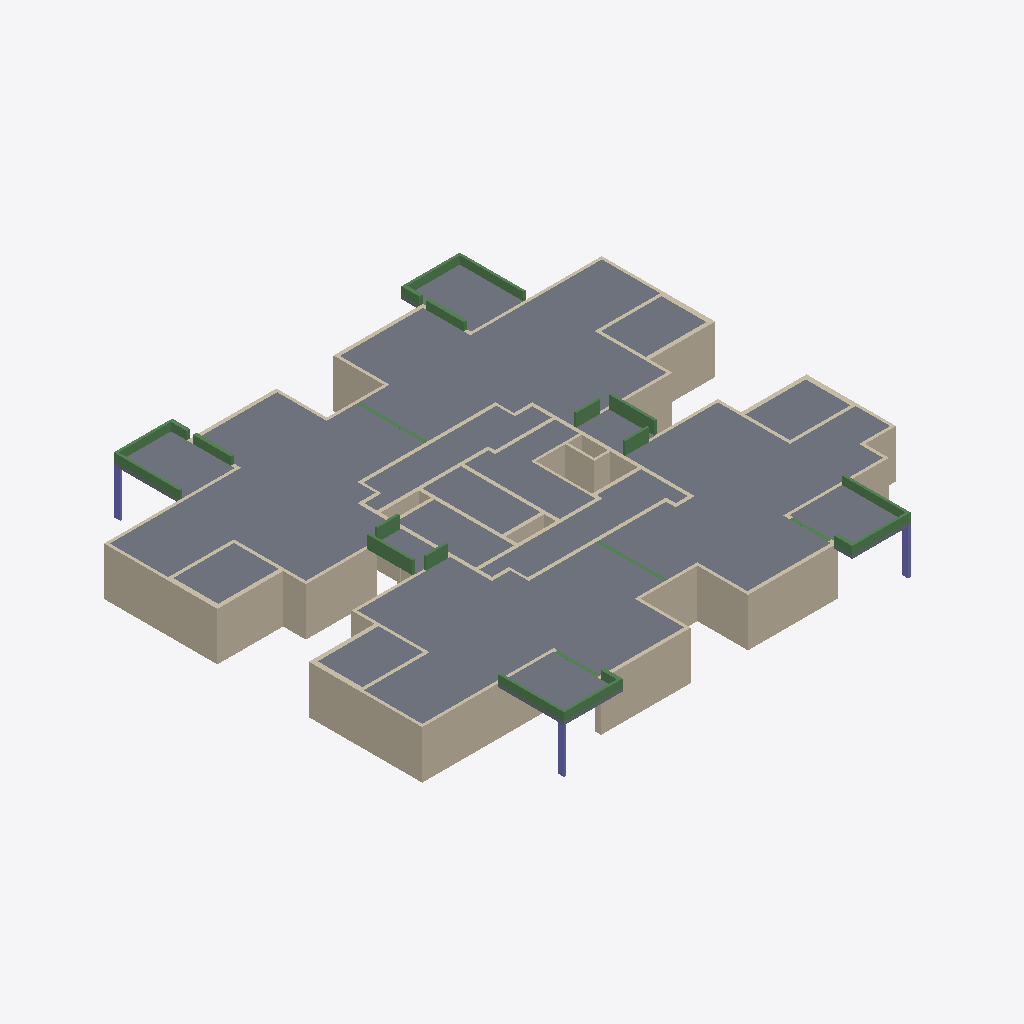
Isometric view of an IFC building model (IFC-SPF (STEP), schema IFC2X3, length unit centimetre), seen from the south-west, elements coloured by IFC class: 74 walls (beige), 24 beams (green), 19 slabs (grey), 3 columns (violet).
Extent 31.1 m × 28.1 m × 3.8 m (x, y, z). Storeys (2): Down at 0.00 m; Typical Floor at 3.00 m. Elements (135): 84 IfcWallStandardCase, 24 IfcBeam, 19 IfcSlab, 8 IfcColumn.

HEADER;
FILE_DESCRIPTION(('ViewDefinition [CoordinationView]','ExchangeRequirement []'),'2;1');
FILE_NAME('מספר פרויקט','2022-05-20T00:23:20',(''),(''),'ODA IFC SDK 22.6','22.1.1.516 - Exporter 22.1.1.516 - Default UI','');
FILE_SCHEMA(('IFC2X3'));
ENDSEC;
DATA;
#92=IFCPROJECT('1paF0zoqbF7wTh5Tm3jZ5E',#20,'מספר פרויקט',$,$,'Project 001','Project Status',(#87),#84);
#108=IFCSITE('1paF0zoqbF7wTh5Tm3jZ5C',#20,'Default',$,$,#107,$,$,.ELEMENT.,$,$,$,$,$);
#94=IFCBUILDING('1paF0zoqbF7wTh5Tm3jZ5F',#20,'',$,$,#16,$,'',.ELEMENT.,$,$,$);
#97=IFCBUILDINGSTOREY('1paF0zoqbF7wTh5TpyIS$j',#20,'Down',$,'Level:8mm Head',#96,$,'Down',.ELEMENT.,1.727731E-11);
#101=IFCBUILDINGSTOREY('1paF0zoqbF7wTh5TpyJt8v',#20,'Typical Floor',$,'Level:8mm Head',#100,$,'Typical Floor',.ELEMENT.,300.0);
#7181=IFCSLAB('2omDBI$wv0pxfVdW12qKWc',#20,'Floor:20:545026',$,'Floor:20',#7157,#7180,'545026',.FLOOR.);
#7638=IFCSLAB('2omDBI$wv0pxfVdW12qK0A',#20,'Floor:20:547118',$,'Floor:20',#7615,#7637,'547118',.FLOOR.);
#7567=IFCSLAB('2omDBI$wv0pxfVdW12qK_i',#20,'Floor:20:546440',$,'Floor:20',#7544,#7566,'546440',.FLOOR.);
#7109=IFCSLAB('2omDBI$wv0pxfVdW12qLJd',#20,'Floor:20:544195',$,'Floor:20',#7084,#7108,'544195',.FLOOR.);
#7248=IFCSLAB('2omDBI$wv0pxfVdW12qKYi',#20,'Floor:20:545160',$,'Floor:20',#7229,#7247,'545160',.FLOOR.);
#7496=IFCSLAB('2omDBI$wv0pxfVdW12qKtx',#20,'Floor:20:546015',$,'Floor:20',#7477,#7495,'546015',.FLOOR.);
#538=IFCWALLSTANDARDCASE('2omDBI$wv0pxfVdW12qIKo',#20,'Basic Wall:18:539670',$,'Basic Wall:18',#526,#537,'539670');
#7313=IFCSLAB('2omDBI$wv0pxfVdW12qKeC',#20,'Floor:20:545576',$,'Floor:20',#7296,#7312,'545576',.FLOOR.);
#814=IFCWALLSTANDARDCASE('2omDBI$wv0pxfVdW12qIK4',#20,'Basic Wall:22:539680',$,'Basic Wall:22',#802,#813,'539680');
#588=IFCWALLSTANDARDCASE('2omDBI$wv0pxfVdW12qIKy',#20,'Basic Wall:22:539672',$,'Basic Wall:22',#576,#587,'539672');
#3161=IFCWALLSTANDARDCASE('2omDBI$wv0pxfVdW12qILU',#20,'Basic Wall:25:539770',$,'Basic Wall:25',#3149,#3160,'539770');
#1545=IFCWALLSTANDARDCASE('2omDBI$wv0pxfVdW12qIKO',#20,'Basic Wall:18:539708',$,'Basic Wall:18',#1533,#1544,'539708');
#488=IFCWALLSTANDARDCASE('2omDBI$wv0pxfVdW12qIKm',#20,'Basic Wall:18:539668',$,'Basic Wall:18',#476,#487,'539668');
#6403=IFCSLAB('2omDBI$wv0pxfVdW12qLZu',#20,'Floor:20:541148',$,'Floor:20',#6388,#6402,'541148',.FLOOR.);
#7371=IFCSLAB('2omDBI$wv0pxfVdW12qKsX',#20,'Floor:20:545925',$,'Floor:20',#7361,#7370,'545925',.FLOOR.);
#6340=IFCSLAB('2omDBI$wv0pxfVdW12qIHD',#20,'Floor:20:540009',$,'Floor:20',#6325,#6339,'540009',.FLOOR.);
#7429=IFCSLAB('2omDBI$wv0pxfVdW12qKsM',#20,'Floor:20:545970',$,'Floor:20',#7419,#7428,'545970',.FLOOR.);
#6671=IFCSLAB('2omDBI$wv0pxfVdW12qLug',#20,'Floor:20:542478',$,'Floor:20',#6656,#6670,'542478',.FLOOR.);
#2967=IFCWALLSTANDARDCASE('2omDBI$wv0pxfVdW12qILG',#20,'Basic Wall:18:539764',$,'Basic Wall:18',#2955,#2966,'539764');
#6254=IFCSLAB('2omDBI$wv0pxfVdW12qIHt',#20,'Floor:20:539987',$,'Floor:20',#6239,#6253,'539987',.FLOOR.);
#145=IFCWALLSTANDARDCASE('2omDBI$wv0pxfVdW12qIKe',#20,'Basic Wall:30:539660',$,'Basic Wall:30',#129,#144,'539660');
#764=IFCWALLSTANDARDCASE('2omDBI$wv0pxfVdW12qIKw',#20,'Basic Wall:18:539678',$,'Basic Wall:18',#752,#763,'539678');
#6978=IFCSLAB('2omDBI$wv0pxfVdW12qLH2',#20,'Floor:20:544102',$,'Floor:20',#6968,#6977,'544102',.FLOOR.);
#6862=IFCSLAB('2omDBI$wv0pxfVdW12qLGe',#20,'Floor:20:544012',$,'Floor:20',#6852,#6861,'544012',.FLOOR.);
#6920=IFCSLAB('2omDBI$wv0pxfVdW12qLGT',#20,'Floor:20:544057',$,'Floor:20',#6910,#6919,'544057',.FLOOR.);
#7036=IFCSLAB('2omDBI$wv0pxfVdW12qLIm',#20,'Floor:20:544148',$,'Floor:20',#7026,#7035,'544148',.FLOOR.);
#2345=IFCWALLSTANDARDCASE('2omDBI$wv0pxfVdW12qILu',#20,'Basic Wall:25:539740',$,'Basic Wall:25',#2333,#2344,'539740');
#3211=IFCWALLSTANDARDCASE('2omDBI$wv0pxfVdW12qILO',#20,'Basic Wall:30:539772',$,'Basic Wall:30',#3199,#3210,'539772');
#714=IFCWALLSTANDARDCASE('2omDBI$wv0pxfVdW12qIKu',#20,'Basic Wall:18:539676',$,'Basic Wall:18',#702,#713,'539676');
#2245=IFCWALLSTANDARDCASE('2omDBI$wv0pxfVdW12qILy',#20,'Basic Wall:18:539736',$,'Basic Wall:18',#2233,#2244,'539736');
#2695=IFCWALLSTANDARDCASE('2omDBI$wv0pxfVdW12qILE',#20,'Basic Wall:18:539754',$,'Basic Wall:18',#2683,#2694,'539754');
#6804=IFCSLAB('2omDBI$wv0pxfVdW12qLFn',#20,'Floor:15:543445',$,'Floor:15',#6794,#6803,'543445',.FLOOR.);
#3461=IFCWALLSTANDARDCASE('2omDBI$wv0pxfVdW12qIMY',#20,'Basic Wall:22:539782',$,'Basic Wall:22',#3449,#3460,'539782');
#3261=IFCWALLSTANDARDCASE('2omDBI$wv0pxfVdW12qILQ',#20,'Basic Wall:18:539774',$,'Basic Wall:18',#3249,#3260,'539774');
#864=IFCWALLSTANDARDCASE('2omDBI$wv0pxfVdW12qIK6',#20,'Basic Wall:18:539682',$,'Basic Wall:18',#852,#863,'539682');
#3611=IFCWALLSTANDARDCASE('2omDBI$wv0pxfVdW12qIMe',#20,'Basic Wall:15:539788',$,'Basic Wall:15',#3599,#3610,'539788');
#6729=IFCSLAB('2omDBI$wv0pxfVdW12qLEC',#20,'Floor:15:543400',$,'Floor:15',#6719,#6728,'543400',.FLOOR.);
#1845=IFCWALLSTANDARDCASE('2omDBI$wv0pxfVdW12qILi',#20,'Basic Wall:22:539720',$,'Basic Wall:22',#1833,#1844,'539720');
#5397=IFCBEAM('2omDBI$wv0pxfVdW12qIN8',#20,'Concrete Rectengular Beam:15/80:539884',$,'Concrete Rectengular Beam:15/80',#5384,#5396,'539884');
#1695=IFCWALLSTANDARDCASE('2omDBI$wv0pxfVdW12qILc',#20,'Basic Wall:22:539714',$,'Basic Wall:22',#1683,#1694,'539714');
#964=IFCWALLSTANDARDCASE('2omDBI$wv0pxfVdW12qIK2',#20,'Basic Wall:18:539686',$,'Basic Wall:18',#952,#963,'539686');
#5343=IFCBEAM('2omDBI$wv0pxfVdW12qINE',#20,'Concrete Rectengular Beam:15/80:539882',$,'Concrete Rectengular Beam:15/80',#5330,#5342,'539882');
#4838=IFCBEAM('2omDBI$wv0pxfVdW12qINa',#20,'Concrete Rectengular Beam:15/50:539840',$,'Concrete Rectengular Beam:15/50',#4825,#4837,'539840');
#5187=IFCBEAM('2omDBI$wv0pxfVdW12qINg',#20,'Concrete Rectengular Beam:15/50:539854',$,'Concrete Rectengular Beam:15/50',#5174,#5186,'539854');
#6566=IFCBEAM('2omDBI$wv0pxfVdW12qLui',#20,'Concrete Rectengular Beam:15/50:542472',$,'Concrete Rectengular Beam:15/50',#6553,#6565,'542472');
#5031=IFCBEAM('2omDBI$wv0pxfVdW12qINY',#20,'Concrete Rectengular Beam:15/50:539846',$,'Concrete Rectengular Beam:15/50',#5018,#5030,'539846');
#3511=IFCWALLSTANDARDCASE('2omDBI$wv0pxfVdW12qIMi',#20,'Basic Wall:15:539784',$,'Basic Wall:15',#3499,#3510,'539784');
#4909=IFCBEAM('2omDBI$wv0pxfVdW12qINc',#20,'Concrete Rectengular Beam:15/50:539842',$,'Concrete Rectengular Beam:15/50',#4896,#4908,'539842');
#5083=IFCBEAM('2omDBI$wv0pxfVdW12qINi',#20,'Concrete Rectengular Beam:15/50:539848',$,'Concrete Rectengular Beam:15/50',#5070,#5082,'539848');
#3561=IFCWALLSTANDARDCASE('2omDBI$wv0pxfVdW12qIMk',#20,'Basic Wall:15:539786',$,'Basic Wall:15',#3549,#3560,'539786');
#3911=IFCWALLSTANDARDCASE('2omDBI$wv0pxfVdW12qIMy',#20,'Basic Wall:22:539800',$,'Basic Wall:22',#3899,#3910,'539800');
#2917=IFCWALLSTANDARDCASE('2omDBI$wv0pxfVdW12qILM',#20,'Basic Wall:18:539762',$,'Basic Wall:18',#2905,#2916,'539762');
#6618=IFCBEAM('2omDBI$wv0pxfVdW12qLuk',#20,'Concrete Rectengular Beam:15/50:542474',$,'Concrete Rectengular Beam:15/50',#6605,#6617,'542474');
#5239=IFCBEAM('2omDBI$wv0pxfVdW12qINq',#20,'Concrete Rectengular Beam:15/50:539856',$,'Concrete Rectengular Beam:15/50',#5226,#5238,'539856');
#2645=IFCWALLSTANDARDCASE('2omDBI$wv0pxfVdW12qILC',#20,'Basic Wall:22:539752',$,'Basic Wall:22',#2633,#2644,'539752');
#260=IFCWALLSTANDARDCASE('2omDBI$wv0pxfVdW12qIKg',#20,'Basic Wall:18:539662',$,'Basic Wall:18',#248,#259,'539662');
#1795=IFCWALLSTANDARDCASE('2omDBI$wv0pxfVdW12qILY',#20,'Basic Wall:22:539718',$,'Basic Wall:22',#1783,#1794,'539718');
#3361=IFCWALLSTANDARDCASE('2omDBI$wv0pxfVdW12qIMc',#20,'Basic Wall:22:539778',$,'Basic Wall:22',#3349,#3360,'539778');
#5720=IFCBEAM('2omDBI$wv0pxfVdW12qINU',#20,'Concrete Rectengular Beam:22/65:539898',$,'Concrete Rectengular Beam:22/65',#5707,#5719,'539898');
#5650=IFCBEAM('2omDBI$wv0pxfVdW12qINS',#20,'Concrete Rectengular Beam:22/65:539896',$,'Concrete Rectengular Beam:22/65',#5637,#5649,'539896');
#3711=IFCWALLSTANDARDCASE('2omDBI$wv0pxfVdW12qIMq',#20,'Basic Wall:22:539792',$,'Basic Wall:22',#3699,#3710,'539792');
#3039=IFCWALLSTANDARDCASE('2omDBI$wv0pxfVdW12qILI',#20,'Basic Wall:20:539766',$,'Basic Wall:20',#3005,#3038,'539766');
#3761=IFCWALLSTANDARDCASE('2omDBI$wv0pxfVdW12qIMs',#20,'Basic Wall:22:539794',$,'Basic Wall:22',#3749,#3760,'539794');
#3861=IFCWALLSTANDARDCASE('2omDBI$wv0pxfVdW12qIMo',#20,'Basic Wall:22:539798',$,'Basic Wall:22',#3849,#3860,'539798');
#4733=IFCBEAM('2omDBI$wv0pxfVdW12qIMS',#20,'Concrete Rectengular Beam:15/80:539832',$,'Concrete Rectengular Beam:15/80',#4720,#4732,'539832');
#4786=IFCBEAM('2omDBI$wv0pxfVdW12qIMU',#20,'Concrete Rectengular Beam:15/80:539834',$,'Concrete Rectengular Beam:15/80',#4773,#4785,'539834');
#4291=IFCCOLUMN('2omDBI$wv0pxfVdW12qIM2',#20,'Concrete Rectengular Column:15/40:539814',$,'Concrete Rectengular Column:15/40',#4290,#4288,'539814');
#2595=IFCWALLSTANDARDCASE('2omDBI$wv0pxfVdW12qIL2',#20,'Basic Wall:18:539750',$,'Basic Wall:18',#2583,#2594,'539750');
#4597=IFCBEAM('2omDBI$wv0pxfVdW12qIMG',#20,'Concrete Rectengular Beam:15/80:539828',$,'Concrete Rectengular Beam:15/80',#4584,#4596,'539828');
#4354=IFCCOLUMN('2omDBI$wv0pxfVdW12qIMC',#20,'Concrete Rectengular Column:15/40:539816',$,'Concrete Rectengular Column:15/40',#4353,#4351,'539816');
#4403=IFCCOLUMN('2omDBI$wv0pxfVdW12qIME',#20,'Concrete Rectengular Column:15/40:539818',$,'Concrete Rectengular Column:15/40',#4402,#4400,'539818');
#4681=IFCBEAM('2omDBI$wv0pxfVdW12qIMI',#20,'Concrete Rectengular Beam:15/80:539830',$,'Concrete Rectengular Beam:15/80',#4668,#4680,'539830');
#1595=IFCWALLSTANDARDCASE('2omDBI$wv0pxfVdW12qIKQ',#20,'Basic Wall:15:539710',$,'Basic Wall:15',#1583,#1594,'539710');
#2867=IFCWALLSTANDARDCASE('2omDBI$wv0pxfVdW12qILK',#20,'Basic Wall:22:539760',$,'Basic Wall:22',#2855,#2866,'539760');
#5926=IFCWALLSTANDARDCASE('2omDBI$wv0pxfVdW12qIGa',#20,'Basic Wall:22:539904',$,'Basic Wall:22',#5890,#5925,'539904');
#336=IFCWALLSTANDARDCASE('2omDBI$wv0pxfVdW12qIKq',#20,'Basic Wall:25:539664',$,'Basic Wall:25',#324,#335,'539664');
#1219=IFCWALLSTANDARDCASE('2omDBI$wv0pxfVdW12qIKK',#20,'Basic Wall:25:539696',$,'Basic Wall:25',#1202,#1218,'539696');
#6514=IFCBEAM('2omDBI$wv0pxfVdW12qLuY',#20,'Concrete Rectengular Beam:22/50:542470',$,'Concrete Rectengular Beam:22/50',#6501,#6513,'542470');
#4961=IFCBEAM('2omDBI$wv0pxfVdW12qINW',#20,'Concrete Rectengular Beam:22/50:539844',$,'Concrete Rectengular Beam:22/50',#4948,#4960,'539844');
#1164=IFCWALLSTANDARDCASE('2omDBI$wv0pxfVdW12qIKA',#20,'Basic Wall:30:539694',$,'Basic Wall:30',#1152,#1163,'539694');
#2395=IFCWALLSTANDARDCASE('2omDBI$wv0pxfVdW12qILw',#20,'Basic Wall:30:539742',$,'Basic Wall:30',#2383,#2394,'539742');
#1064=IFCWALLSTANDARDCASE('2omDBI$wv0pxfVdW12qIKE',#20,'Basic Wall:20:539690',$,'Basic Wall:20',#1052,#1063,'539690');
#5772=IFCBEAM('2omDBI$wv0pxfVdW12qINO',#20,'Concrete Rectengular Beam:20/70:539900',$,'Concrete Rectengular Beam:20/70',#5759,#5771,'539900');
#5846=IFCBEAM('2omDBI$wv0pxfVdW12qINQ',#20,'Concrete Rectengular Beam:20/70:539902',$,'Concrete Rectengular Beam:20/70',#5829,#5845,'539902');
#5291=IFCBEAM('2omDBI$wv0pxfVdW12qINs',#20,'Concrete Rectengular Beam:22/50:539858',$,'Concrete Rectengular Beam:22/50',#5278,#5290,'539858');
#1945=IFCWALLSTANDARDCASE('2omDBI$wv0pxfVdW12qILe',#20,'Basic Wall:22:539724',$,'Basic Wall:22',#1933,#1944,'539724');
#2445=IFCWALLSTANDARDCASE('2omDBI$wv0pxfVdW12qIL4',#20,'Basic Wall:20:539744',$,'Basic Wall:20',#2433,#2444,'539744');
#412=IFCWALLSTANDARDCASE('2omDBI$wv0pxfVdW12qIKs',#20,'Basic Wall:20:539666',$,'Basic Wall:20',#400,#411,'539666');
#5135=IFCBEAM('2omDBI$wv0pxfVdW12qINk',#20,'Concrete Rectengular Beam:22/50:539850',$,'Concrete Rectengular Beam:22/50',#5122,#5134,'539850');
#6101=IFCWALLSTANDARDCASE('2omDBI$wv0pxfVdW12qIGY',#20,'Basic Wall:22:539910',$,'Basic Wall:22',#6089,#6100,'539910');
#2545=IFCWALLSTANDARDCASE('2omDBI$wv0pxfVdW12qIL0',#20,'Basic Wall:18:539748',$,'Basic Wall:18',#2533,#2544,'539748');
#1445=IFCWALLSTANDARDCASE('2omDBI$wv0pxfVdW12qIKS',#20,'Basic Wall:18:539704',$,'Basic Wall:18',#1433,#1444,'539704');
#1319=IFCWALLSTANDARDCASE('2omDBI$wv0pxfVdW12qIKG',#20,'Basic Wall:18:539700',$,'Basic Wall:18',#1307,#1318,'539700');
#2767=IFCWALLSTANDARDCASE('2omDBI$wv0pxfVdW12qIL8',#20,'Basic Wall:18:539756',$,'Basic Wall:18',#2733,#2766,'539756');
#4061=IFCWALLSTANDARDCASE('2omDBI$wv0pxfVdW12qIMw',#20,'Basic Wall:22:539806',$,'Basic Wall:22',#4049,#4060,'539806');
#3111=IFCWALLSTANDARDCASE('2omDBI$wv0pxfVdW12qILS',#20,'Basic Wall:20:539768',$,'Basic Wall:20',#3077,#3110,'539768');
#6051=IFCBEAM('2omDBI$wv0pxfVdW12qIGW',#20,'Concrete Rectengular Beam:22/65:539908',$,'Concrete Rectengular Beam:22/65',#6038,#6050,'539908');
#1114=IFCWALLSTANDARDCASE('2omDBI$wv0pxfVdW12qIK8',#20,'Basic Wall:20:539692',$,'Basic Wall:20',#1102,#1113,'539692');
#664=IFCWALLSTANDARDCASE('2omDBI$wv0pxfVdW12qIK_',#20,'Basic Wall:18:539674',$,'Basic Wall:18',#652,#663,'539674');
#2817=IFCWALLSTANDARDCASE('2omDBI$wv0pxfVdW12qILA',#20,'Basic Wall:18:539758',$,'Basic Wall:18',#2805,#2816,'539758');
#2495=IFCWALLSTANDARDCASE('2omDBI$wv0pxfVdW12qIL6',#20,'Basic Wall:20:539746',$,'Basic Wall:20',#2483,#2494,'539746');
#3661=IFCWALLSTANDARDCASE('2omDBI$wv0pxfVdW12qIMg',#20,'Basic Wall:15:539790',$,'Basic Wall:15',#3649,#3660,'539790');
#6202=IFCBEAM('2omDBI$wv0pxfVdW12qIGk',#20,'Concrete Rectengular Beam:22/65:539914',$,'Concrete Rectengular Beam:22/65',#6189,#6201,'539914');
#3811=IFCWALLSTANDARDCASE('2omDBI$wv0pxfVdW12qIMm',#20,'Basic Wall:20:539796',$,'Basic Wall:20',#3799,#3810,'539796');
#1014=IFCWALLSTANDARDCASE('2omDBI$wv0pxfVdW12qIKC',#20,'Basic Wall:18:539688',$,'Basic Wall:18',#1002,#1013,'539688');
#1995=IFCWALLSTANDARDCASE('2omDBI$wv0pxfVdW12qILg',#20,'Basic Wall:22:539726',$,'Basic Wall:22',#1983,#1994,'539726');
#1269=IFCWALLSTANDARDCASE('2omDBI$wv0pxfVdW12qIKM',#20,'Basic Wall:18:539698',$,'Basic Wall:18',#1257,#1268,'539698');
#914=IFCWALLSTANDARDCASE('2omDBI$wv0pxfVdW12qIK0',#20,'Basic Wall:18:539684',$,'Basic Wall:18',#902,#913,'539684');
#1745=IFCWALLSTANDARDCASE('2omDBI$wv0pxfVdW12qILW',#20,'Basic Wall:22:539716',$,'Basic Wall:22',#1733,#1744,'539716');
#3311=IFCWALLSTANDARDCASE('2omDBI$wv0pxfVdW12qIMa',#20,'Basic Wall:22:539776',$,'Basic Wall:22',#3299,#3310,'539776');
#2045=IFCWALLSTANDARDCASE('2omDBI$wv0pxfVdW12qILq',#20,'Basic Wall:22:539728',$,'Basic Wall:22',#2033,#2044,'539728');
#2295=IFCWALLSTANDARDCASE('2omDBI$wv0pxfVdW12qIL_',#20,'Basic Wall:18:539738',$,'Basic Wall:18',#2283,#2294,'539738');
#1645=IFCWALLSTANDARDCASE('2omDBI$wv0pxfVdW12qILa',#20,'Basic Wall:15:539712',$,'Basic Wall:15',#1633,#1644,'539712');
#3411=IFCWALLSTANDARDCASE('2omDBI$wv0pxfVdW12qIMW',#20,'Basic Wall:22:539780',$,'Basic Wall:22',#3399,#3410,'539780');
#4011=IFCWALLSTANDARDCASE('2omDBI$wv0pxfVdW12qIMu',#20,'Basic Wall:22:539804',$,'Basic Wall:22',#3999,#4010,'539804');
#2145=IFCWALLSTANDARDCASE('2omDBI$wv0pxfVdW12qILm',#20,'Basic Wall:15:539732',$,'Basic Wall:15',#2133,#2144,'539732');
#3961=IFCWALLSTANDARDCASE('2omDBI$wv0pxfVdW12qIM_',#20,'Basic Wall:15:539802',$,'Basic Wall:15',#3949,#3960,'539802');
#2095=IFCWALLSTANDARDCASE('2omDBI$wv0pxfVdW12qILs',#20,'Basic Wall:15:539730',$,'Basic Wall:15',#2083,#2094,'539730');
#4111=IFCWALLSTANDARDCASE('2omDBI$wv0pxfVdW12qIM4',#20,'Basic Wall:22:539808',$,'Basic Wall:22',#4099,#4110,'539808');
#1895=IFCWALLSTANDARDCASE('2omDBI$wv0pxfVdW12qILk',#20,'Basic Wall:20:539722',$,'Basic Wall:20',#1883,#1894,'539722');
ENDSEC;